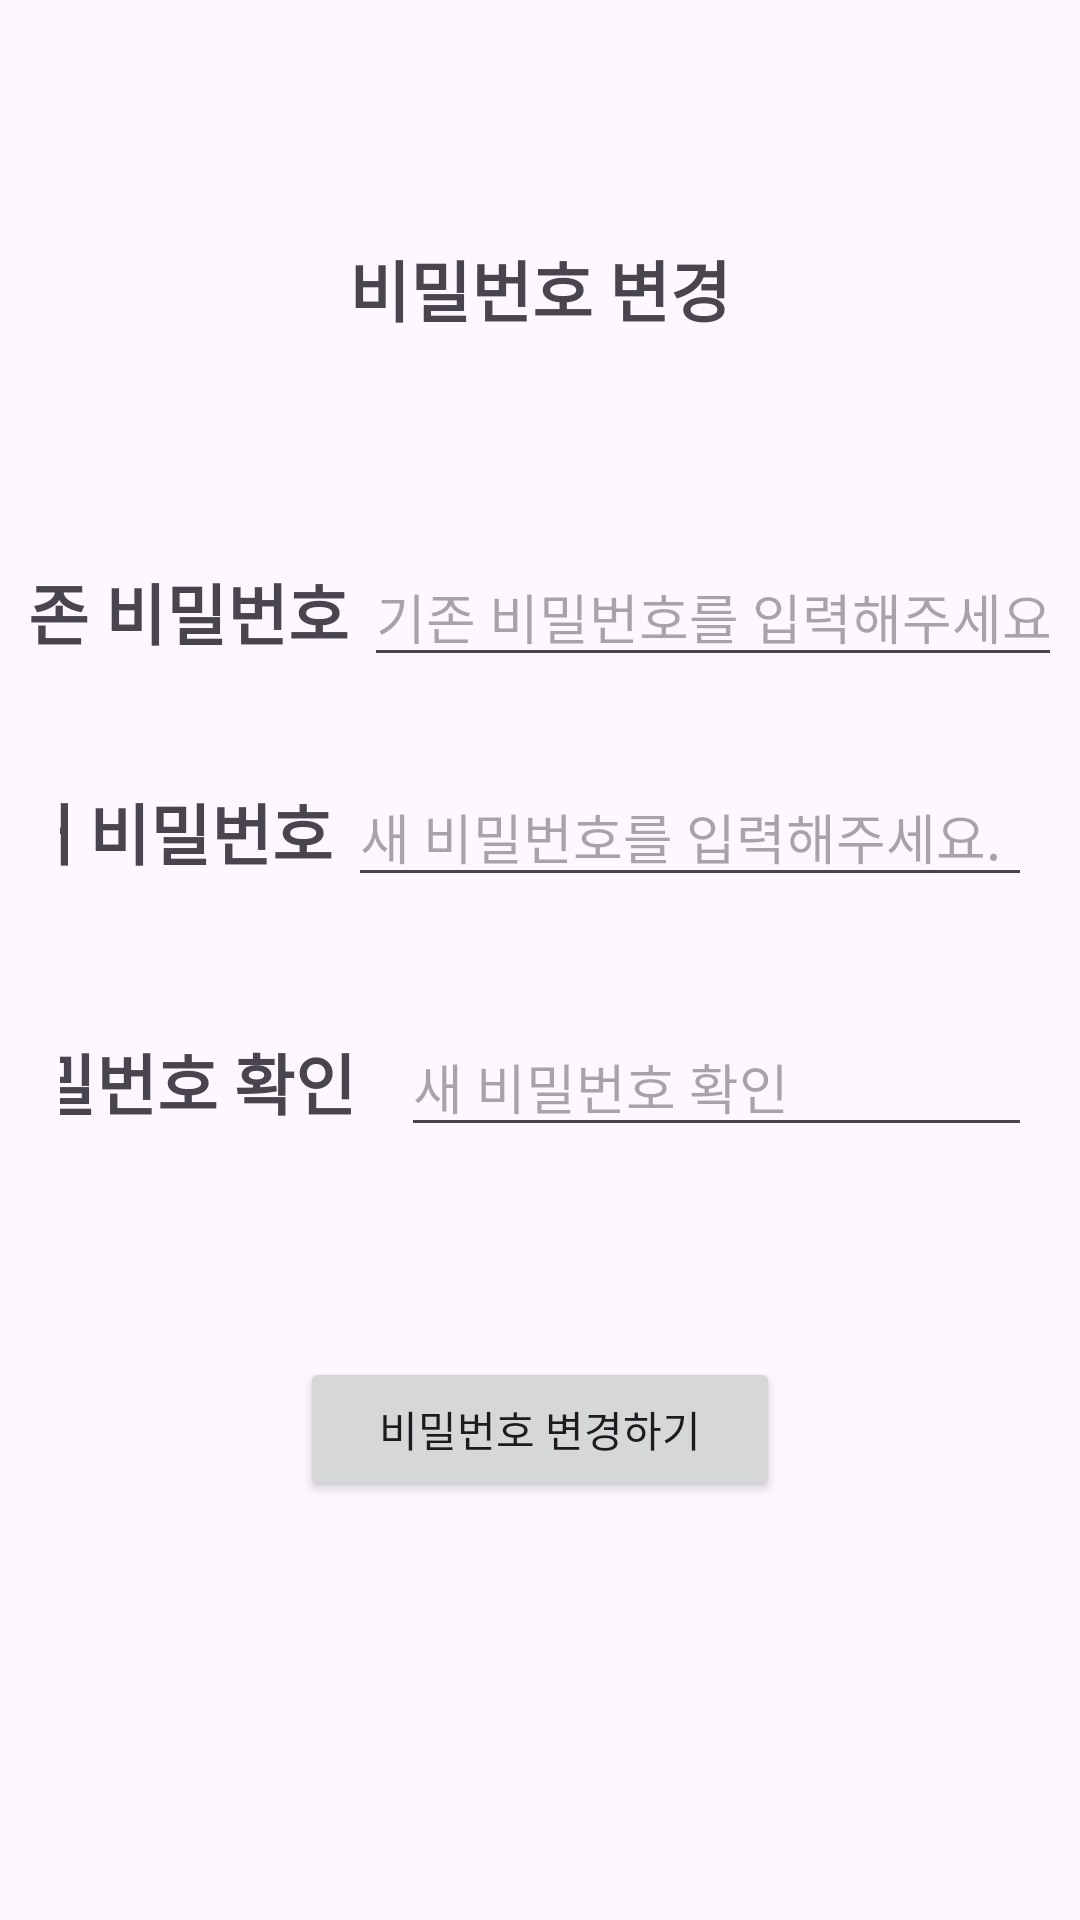

The Android layout XML behind this screen, and the referenced resources:
<!-- AndroidManifest.xml: application theme Theme.NOWSOPTAndroid -->
<!-- res/layout/activity_change_password.xml -->
<?xml version="1.0" encoding="utf-8"?>
<androidx.constraintlayout.widget.ConstraintLayout xmlns:android="http://schemas.android.com/apk/res/android"
    xmlns:app="http://schemas.android.com/apk/res-auto"
    xmlns:tools="http://schemas.android.com/tools"
    android:layout_width="match_parent"
    android:layout_height="match_parent"
    tools:context=".activity.SignUpActivity">

    <LinearLayout
        android:id="@+id/linear"
        android:layout_width="match_parent"
        android:layout_height="wrap_content"
        android:layout_marginTop="60dp"
        android:gravity="center"
        android:orientation="vertical"
        app:layout_constraintTop_toTopOf="parent">

        <TextView
            android:id="@+id/text1"
            android:layout_width="wrap_content"
            android:layout_height="wrap_content"
            android:layout_marginTop="20dp"
            android:text="비밀번호 변경"
            android:textSize="22sp"
            android:textStyle="bold" />

        <LinearLayout
            android:layout_width="match_parent"
            android:layout_height="wrap_content"
            android:layout_marginTop="60dp"
            android:gravity="center"
            android:padding="10dp">

            <TextView
                android:id="@+id/previousPassword"
                android:layout_width="wrap_content"
                android:layout_height="wrap_content"
                android:text="기존 비밀번호"
                android:textSize="22sp"
                android:textStyle="bold" />

            <EditText
                android:id="@+id/edit_text_previousPw"
                android:layout_width="250dp"
                android:layout_height="wrap_content"
                android:layout_marginStart="5dp"
                android:autofillHints="기존 비밀번호를 입력해주세요."
                android:hint="기존 비밀번호를 입력해주세요."
                android:inputType="text" />
        </LinearLayout>

        <LinearLayout
            android:layout_width="match_parent"
            android:layout_height="wrap_content"
            android:gravity="center"
            android:padding="20dp">

            <TextView
                android:id="@+id/textNewPw"
                android:layout_width="wrap_content"
                android:layout_height="wrap_content"
                android:text="새 비밀번호"
                android:textSize="22sp"
                android:textStyle="bold" />

            <EditText
                android:id="@+id/edit_text_newPw"
                android:layout_width="240dp"
                android:layout_height="wrap_content"
                android:layout_marginLeft="5dp"
                android:autofillHints="세 비밀번호를 입력해주세요."
                android:hint="새 비밀번호를 입력해주세요."
                android:inputType="textPassword" />
        </LinearLayout>

        <LinearLayout
            android:layout_width="match_parent"
            android:layout_height="wrap_content"
            android:gravity="center"
            android:padding="20dp">

            <TextView
                android:id="@+id/textPwCheck"
                android:layout_width="wrap_content"
                android:layout_height="wrap_content"
                android:layout_marginLeft="5dp"
                android:text="비밀번호 확인"
                android:textSize="22sp"
                android:textStyle="bold" />

            <EditText
                android:id="@+id/edit_text_PwCheck"
                android:layout_width="240dp"
                android:layout_height="wrap_content"
                android:layout_marginLeft="15dp"
                android:autofillHints="새 비밀번호 확인"
                android:hint="새 비밀번호 확인"
                android:inputType="textPassword" />
        </LinearLayout>


    </LinearLayout>


    <Button
        android:id="@+id/change_password_btn"
        android:layout_width="160dp"
        android:layout_height="wrap_content"
        android:layout_marginTop="50dp"
        android:layout_marginBottom="150dp"
        android:text="비밀번호 변경하기"
        app:layout_constraintEnd_toEndOf="parent"
        app:layout_constraintStart_toStartOf="parent"
        app:layout_constraintTop_toBottomOf="@id/linear" />


</androidx.constraintlayout.widget.ConstraintLayout>
<!-- resources referenced by this layout -->
<resources>
  <style name="Theme.NOWSOPTAndroid" parent="android:Theme.Material.Light.NoActionBar" />
</resources>
